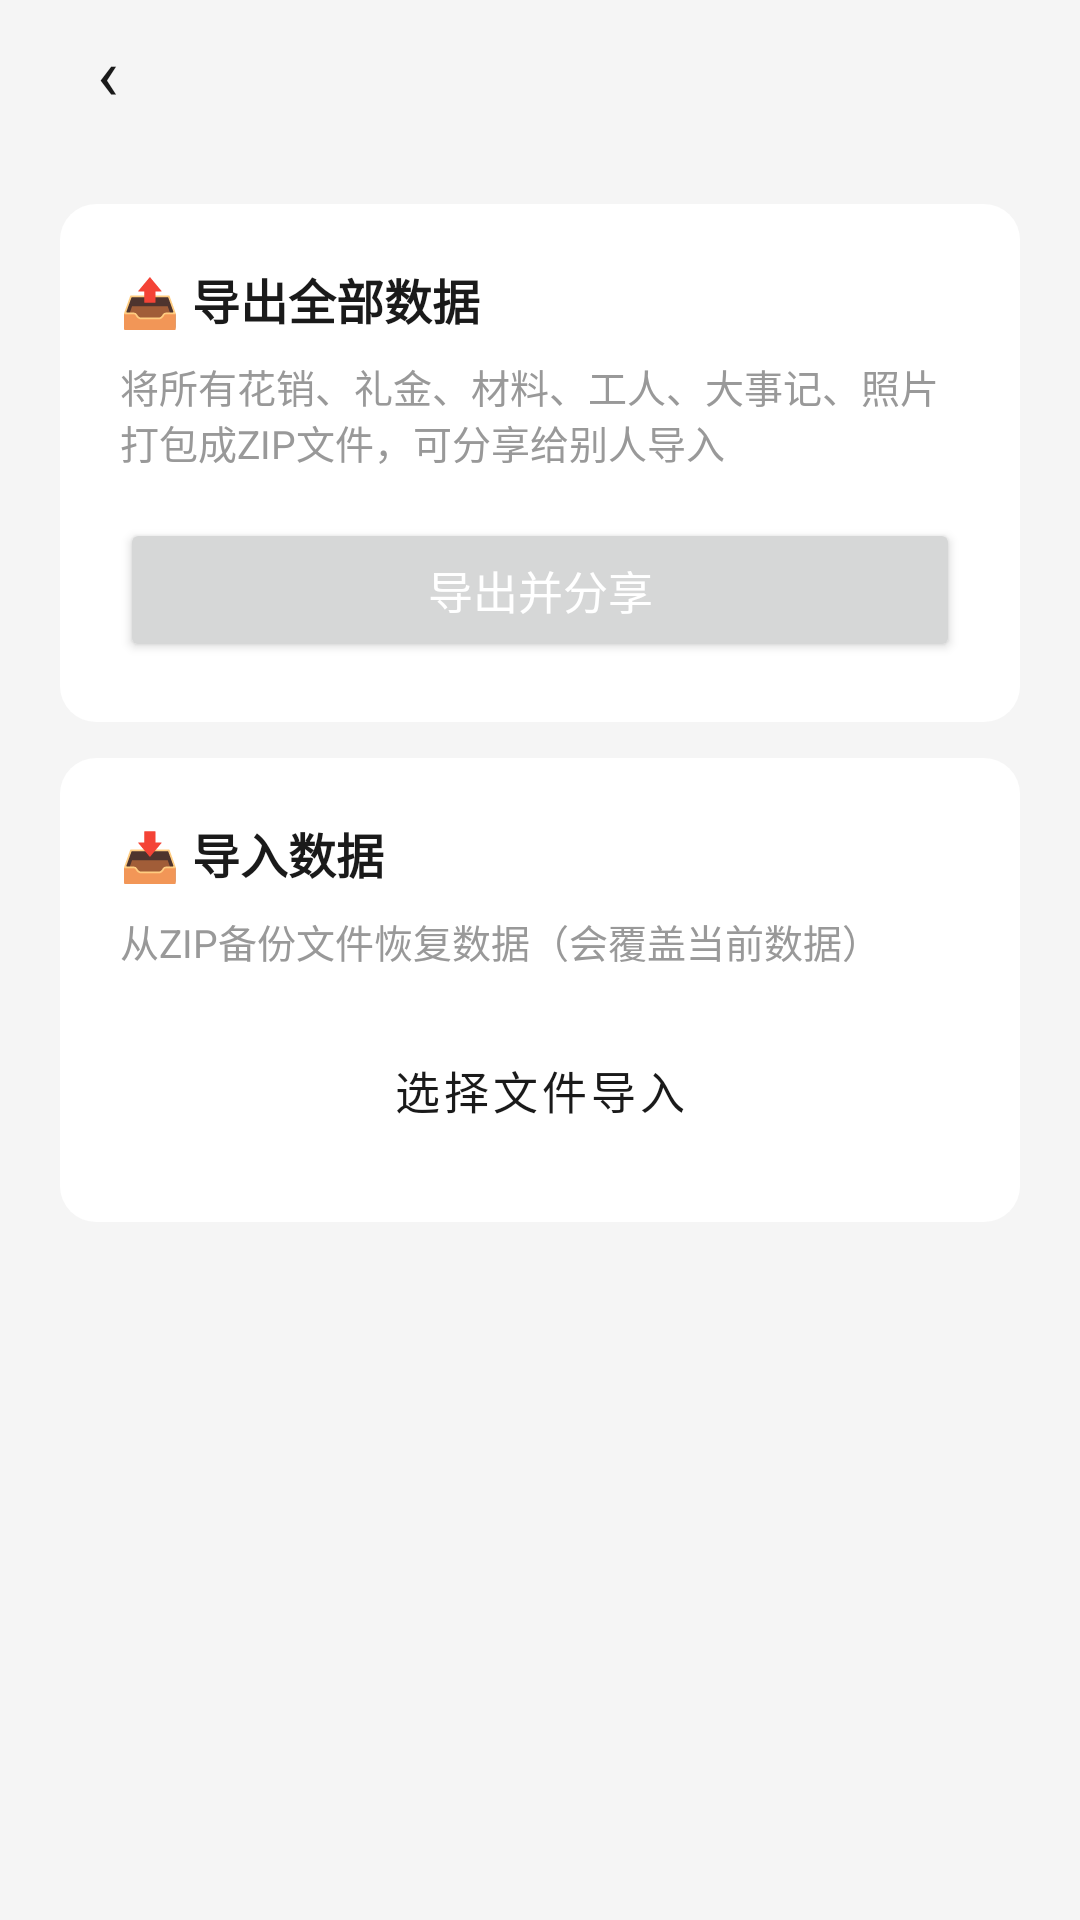

Android layout source for this screen:
<!-- AndroidManifest.xml: application theme Theme.ConstructionDiary -->
<!-- res/layout/activity_export_import.xml -->
<?xml version="1.0" encoding="utf-8"?>
<LinearLayout xmlns:android="http://schemas.android.com/apk/res/android"
    android:layout_width="match_parent" android:layout_height="match_parent"
    android:background="@color/mi_bg" android:orientation="vertical"
    android:fitsSystemWindows="true">
    <LinearLayout android:layout_width="match_parent" android:layout_height="48dp"
        android:gravity="center_vertical" android:paddingStart="16dp" android:paddingEnd="12dp">
        <TextView android:id="@+id/btnBack" android:layout_width="40dp" android:layout_height="40dp"
            android:gravity="center" android:text="‹" android:textSize="24sp"
            android:textColor="@color/mi_text_primary" android:background="?attr/selectableItemBackgroundBorderless" />
        <TextView android:id="@+id/tvTitle" android:layout_width="0dp" android:layout_height="wrap_content"
            android:layout_weight="1" android:textSize="20sp" android:textStyle="bold"
            android:textColor="@color/mi_text_primary" />
    </LinearLayout>
    <LinearLayout android:layout_width="match_parent" android:layout_height="wrap_content"
        android:orientation="vertical" android:padding="20dp">
        
        <LinearLayout android:layout_width="match_parent" android:layout_height="wrap_content"
            android:background="@drawable/card_bg" android:orientation="vertical"
            android:padding="20dp" android:layout_marginBottom="12dp">
            <TextView android:layout_width="wrap_content" android:layout_height="wrap_content"
                android:text="📤 导出全部数据" android:textSize="16sp" android:textStyle="bold"
                android:textColor="@color/mi_text_primary" />
            <TextView android:layout_width="wrap_content" android:layout_height="wrap_content"
                android:text="将所有花销、礼金、材料、工人、大事记、照片打包成ZIP文件，可分享给别人导入"
                android:textSize="13sp" android:textColor="@color/mi_text_secondary"
                android:layout_marginTop="8dp" />
            <Button android:id="@+id/btnExport" android:layout_width="match_parent" android:layout_height="48dp"
                android:layout_marginTop="16dp"
                android:text="导出并分享" android:textColor="@color/white" android:textSize="15sp" />
        </LinearLayout>
        
        <LinearLayout android:layout_width="match_parent" android:layout_height="wrap_content"
            android:background="@drawable/card_bg" android:orientation="vertical"
            android:padding="20dp">
            <TextView android:layout_width="wrap_content" android:layout_height="wrap_content"
                android:text="📥 导入数据" android:textSize="16sp" android:textStyle="bold"
                android:textColor="@color/mi_text_primary" />
            <TextView android:layout_width="wrap_content" android:layout_height="wrap_content"
                android:text="从ZIP备份文件恢复数据（会覆盖当前数据）"
                android:textSize="13sp" android:textColor="@color/mi_text_secondary"
                android:layout_marginTop="8dp" />
            <Button android:id="@+id/btnImport" android:layout_width="match_parent" android:layout_height="48dp"
                android:layout_marginTop="16dp" style="@style/Widget.ConstructionDiary.Button.Secondary"
                android:text="选择文件导入" android:textColor="@color/mi_text_primary" android:textSize="15sp" />
        </LinearLayout>
    </LinearLayout>
</LinearLayout>
<!-- resources referenced by this layout -->
<resources>
  <color name="mi_bg">#F5F5F5</color>
  <color name="mi_text_primary">#1A1A1A</color>
  <color name="mi_text_secondary">#999999</color>
  <color name="white">#FFFFFF</color>
  <!-- drawable card_bg (drawable) -->
  <?xml version="1.0" encoding="utf-8"?>
  <shape xmlns:android="http://schemas.android.com/apk/res/android">
      <solid android:color="@color/mi_card" />
      <corners android:radius="12dp" />
  </shape>
  <style name="Widget.ConstructionDiary.Button.Secondary" parent="Widget.MaterialComponents.Button.OutlinedButton">
          <item name="android:textColor">@color/mi_text_primary</item>
          <item name="strokeColor">@color/mi_divider</item>
          <item name="cornerRadius">12dp</item>
      </style>
  <style name="Theme.ConstructionDiary" parent="Theme.MaterialComponents.DayNight.NoActionBar">
          <item name="colorPrimary">@color/mi_orange</item>
          <item name="colorPrimaryVariant">@color/mi_orange</item>
          <item name="colorOnPrimary">@color/white</item>
          <item name="colorSecondary">@color/mi_orange</item>
          <item name="android:statusBarColor">@color/mi_bg</item>
          <item name="android:windowBackground">@color/mi_bg</item>
          <item name="android:navigationBarColor">@color/mi_bg</item>
          <item name="android:windowLightStatusBar">true</item>
          <item name="materialButtonStyle">@style/Widget.ConstructionDiary.Button</item>
      </style>
  <color name="mi_card">#FFFFFF</color>
  <color name="mi_divider">#E8E8E8</color>
  <color name="mi_orange">#FF6900</color>
  <style name="Widget.ConstructionDiary.Button" parent="Widget.MaterialComponents.Button">
          <item name="android:textColor">@color/white</item>
          <item name="backgroundTint">@color/mi_orange</item>
          <item name="cornerRadius">12dp</item>
      </style>
</resources>
